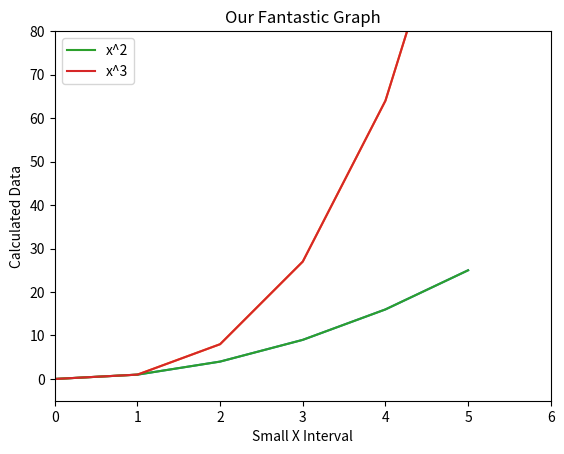

Here is the Python script that generated this plot:
import matplotlib.pyplot as plt
plt.figure()  # want to create a new graph, call figure() again.
# create some data
x_series = [0, 1, 2, 3, 4, 5]
y_series_1 = [x ** 2 for x in x_series]
y_series_2 = [x ** 3 for x in x_series]

# plot the two lines
# To add multiple lines to a graph, simply call plot() again
plt.plot(x_series, y_series_1)
plt.plot(x_series, y_series_2)
plt.savefig("B:\hadoop_py\work\example.png")

# add in labels and title
plt.xlabel("Small X Interval")
plt.ylabel("Calculated Data")
plt.title("Our Fantastic Graph")

# add limits to the x and y axis
plt.xlim(0, 6)
plt.ylim(-5, 80)
plt.savefig("B:\hadoop_py\work\example_1.png")

plt.plot(x_series, y_series_1, label="x^2")
plt.plot(x_series, y_series_2, label="x^3")
plt.legend(loc="upper left")
plt.show()
